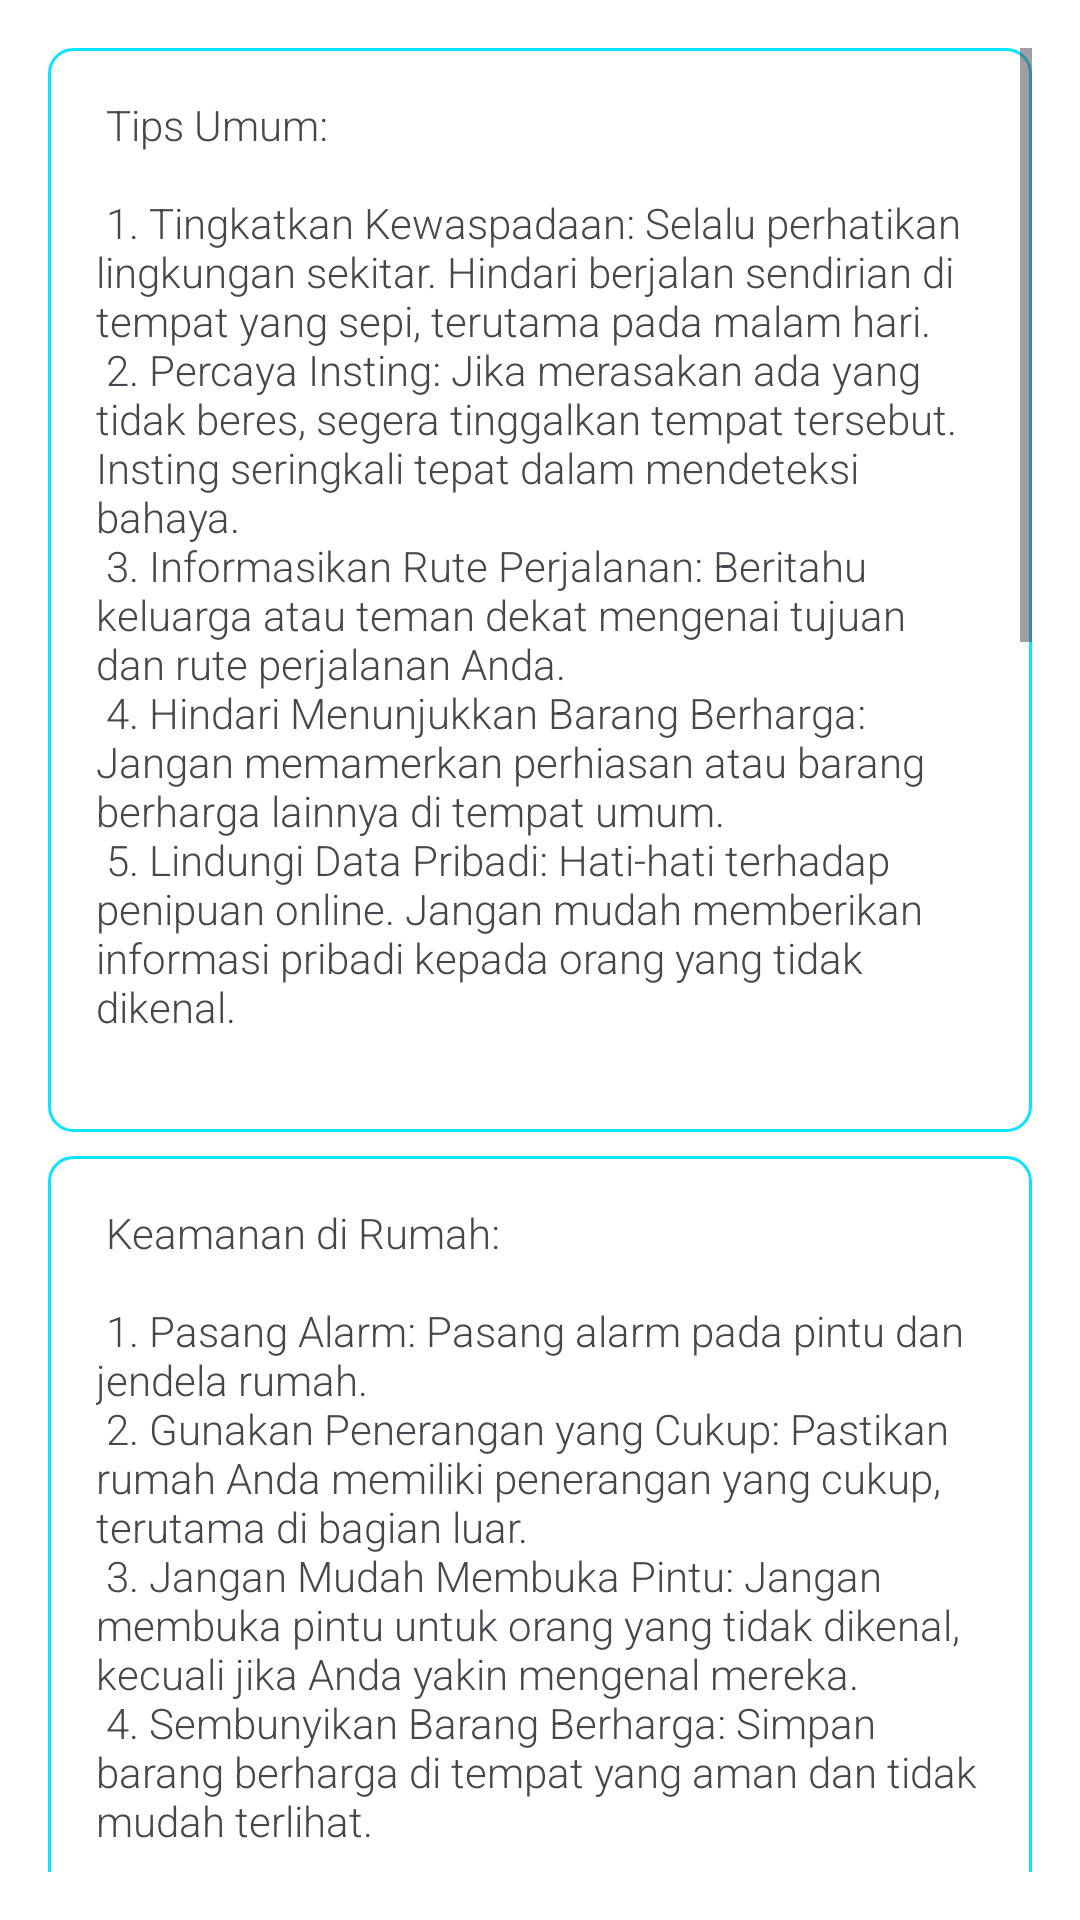

Layout XML and referenced resources for this Android screen:
<!-- AndroidManifest.xml: application theme Theme.BandungSafetyAlert -->
<!-- res/layout/activity_crime_tips.xml -->
<?xml version="1.0" encoding="utf-8"?>
<LinearLayout xmlns:android="http://schemas.android.com/apk/res/android"
    android:layout_width="match_parent"
    android:layout_height="match_parent"
    android:orientation="vertical"
    android:padding="16dp"
    android:background="@color/white">

    <ScrollView
        android:layout_width="match_parent"
        android:layout_height="0dp"
        android:layout_weight="1">

        <LinearLayout
            android:layout_width="match_parent"
            android:layout_height="wrap_content"
            android:orientation="vertical">

            <TextView
                android:id="@+id/tvTipsUmum"
                android:layout_width="match_parent"
                android:layout_height="wrap_content"
                android:text="@string/TipsUmum"
                android:fontFamily="sans-serif-light"
                android:padding="16dp"
                android:background="@drawable/rounded_item_background"
                android:layout_marginBottom="8dp"/>

            <TextView
                android:id="@+id/tvTipsdiRumah"
                android:layout_width="match_parent"
                android:layout_height="wrap_content"
                android:text="@string/TipsdiRumah"
                android:fontFamily="sans-serif-light"
                android:padding="16dp"
                android:background="@drawable/rounded_item_background"
                android:layout_marginBottom="8dp"/>

            <TextView
                android:id="@+id/tvTipsBelaDiri"
                android:layout_width="match_parent"
                android:layout_height="wrap_content"
                android:text="@string/TipsBelaDiri"
                android:fontFamily="sans-serif-light"
                android:padding="16dp"
                android:background="@drawable/rounded_item_background"
                android:layout_marginBottom="8dp"/>

            <TextView
                android:id="@+id/tvTipsKejahatanSiber"
                android:layout_width="match_parent"
                android:layout_height="wrap_content"
                android:text="@string/TipsKejahatanSiber"
                android:fontFamily="sans-serif-light"
                android:padding="16dp"
                android:background="@drawable/rounded_item_background"
                android:layout_marginBottom="8dp"/>

            <TextView
                android:id="@+id/tvTipsTempatUmum"
                android:layout_width="match_parent"
                android:layout_height="wrap_content"
                android:text="@string/TipsTempatUmum"
                android:fontFamily="sans-serif-light"
                android:padding="16dp"
                android:background="@drawable/rounded_item_background"
                android:layout_marginBottom="8dp"/>

            <TextView
                android:id="@+id/tvTipsTransportasiUmum"
                android:layout_width="match_parent"
                android:layout_height="wrap_content"
                android:text="@string/TipsTransportasiUmum"
                android:fontFamily="sans-serif-light"
                android:padding="16dp"
                android:background="@drawable/rounded_item_background"
                android:layout_marginBottom="8dp"/>

            <TextView
                android:id="@+id/tvTipsTambahan"
                android:layout_width="match_parent"
                android:layout_height="wrap_content"
                android:text="@string/TipsTambahan"
                android:fontFamily="sans-serif-light"
                android:padding="16dp"
                android:background="@drawable/rounded_item_background"
                android:layout_marginBottom="8dp"/>

        </LinearLayout>

    </ScrollView>

</LinearLayout>
<!-- resources referenced by this layout -->
<resources>
  <color name="white">#FFFFFFFF</color>
  <string name="TipsBelaDiri">
              
          Penting untuk Diingat:
          \n\n
          1. Latihan Bela Diri: Mempelajari dasar-dasar bela diri dapat meningkatkan kepercayaan diri dan kemampuan untuk melindungi diri.\n
          2. Bekerjasama dengan Pihak Berwajib: Laporkan setiap kejadian mencurigakan kepada pihak berwajib.\n
              
          </string>
  <string name="TipsKejahatanSiber">
              
          Pencegahan Kejahatan Siber:
          \n\n
          1. Gunakan Password yang Kuat: Buat password yang kuat dan unik untuk setiap akun.\n
          2. Hati-hati dengan Phishing: Jangan klik tautan atau membuka lampiran email dari pengirim yang tidak dikenal.\n
          3. Jaga Kerahasiaan Informasi Pribadi: Jangan mudah membagikan informasi pribadi di media sosial.\n
          4. Perbarui Perangkat Lunak: Selalu perbarui perangkat lunak dan sistem operasi untuk mendapatkan perlindungan terbaru.\n
              
          </string>
  <string name="TipsTambahan">
              
          Tips Tambahan:
          \n\n
          1. Tingkatkan Kesadaran Lingkungan: Perhatikan lingkungan sekitar dan laporkan jika ada aktivitas yang mencurigakan.\n
          2. Jalin Komunikasi yang Baik: Jalin komunikasi yang baik dengan tetangga dan komunitas sekitar.\n
          3. Hindari Jalan Sendirian di Tempat yang Sepi: Jika terpaksa harus berjalan sendirian, pilihlah jalan yang ramai dan memiliki penerangan yang cukup.\n
              
          </string>
  <string name="TipsTempatUmum">
              
          Keamanan di Tempat Umum:
          \n\n
          1. Parkir di Tempat yang Ramai: Saat parkir, pilih tempat yang ramai dan memiliki pencahayaan yang cukup.\n
          2. Jangan Tinggalkan Barang Tanpa Pengawasan**: Jangan meninggalkan barang berharga tanpa pengawasan, meskipun hanya sebentar.\n
          3. Bergabunglah dengan Komunitas: Bergabung dengan komunitas atau kelompok warga dapat meningkatkan keamanan lingkungan.\n
              
          </string>
  <string name="TipsTransportasiUmum">
              
          Keamanan di Transportasi Umum:
          \n\n
          1. Pilih Tempat Duduk yang Strategis: Pilih tempat duduk yang memungkinkan Anda melihat sekeliling dengan mudah.\n
          2. Jangan Tidur Terlalu Pulas: Hindari tidur terlalu pulas saat menggunakan transportasi umum, terutama jika bepergian sendirian.\n
          3. Waspada terhadap Orang di Sekitar: Perhatikan orang-orang di sekitar Anda, terutama jika ada yang berperilaku mencurigakan.\n
              
          </string>
  <string name="TipsUmum">
              
          Tips Umum:
          \n\n
          1. Tingkatkan Kewaspadaan: Selalu perhatikan lingkungan sekitar. Hindari berjalan sendirian di tempat yang sepi, terutama pada malam hari.\n
          2. Percaya Insting: Jika merasakan ada yang tidak beres, segera tinggalkan tempat tersebut. Insting seringkali tepat dalam mendeteksi bahaya.\n
          3. Informasikan Rute Perjalanan: Beritahu keluarga atau teman dekat mengenai tujuan dan rute perjalanan Anda.\n
          4. Hindari Menunjukkan Barang Berharga: Jangan memamerkan perhiasan atau barang berharga lainnya di tempat umum.\n
          5. Lindungi Data Pribadi: Hati-hati terhadap penipuan online. Jangan mudah memberikan informasi pribadi kepada orang yang tidak dikenal.\n
              
          </string>
  <string name="TipsdiRumah">
              
          Keamanan di Rumah:
          \n\n
          1. Pasang Alarm: Pasang alarm pada pintu dan jendela rumah.\n
          2. Gunakan Penerangan yang Cukup: Pastikan rumah Anda memiliki penerangan yang cukup, terutama di bagian luar.\n
          3. Jangan Mudah Membuka Pintu: Jangan membuka pintu untuk orang yang tidak dikenal, kecuali jika Anda yakin mengenal mereka.\n
          4. Sembunyikan Barang Berharga: Simpan barang berharga di tempat yang aman dan tidak mudah terlihat.\n
              
          </string>
  <color name="primaryColor">#0CE3FF</color>
</resources>
